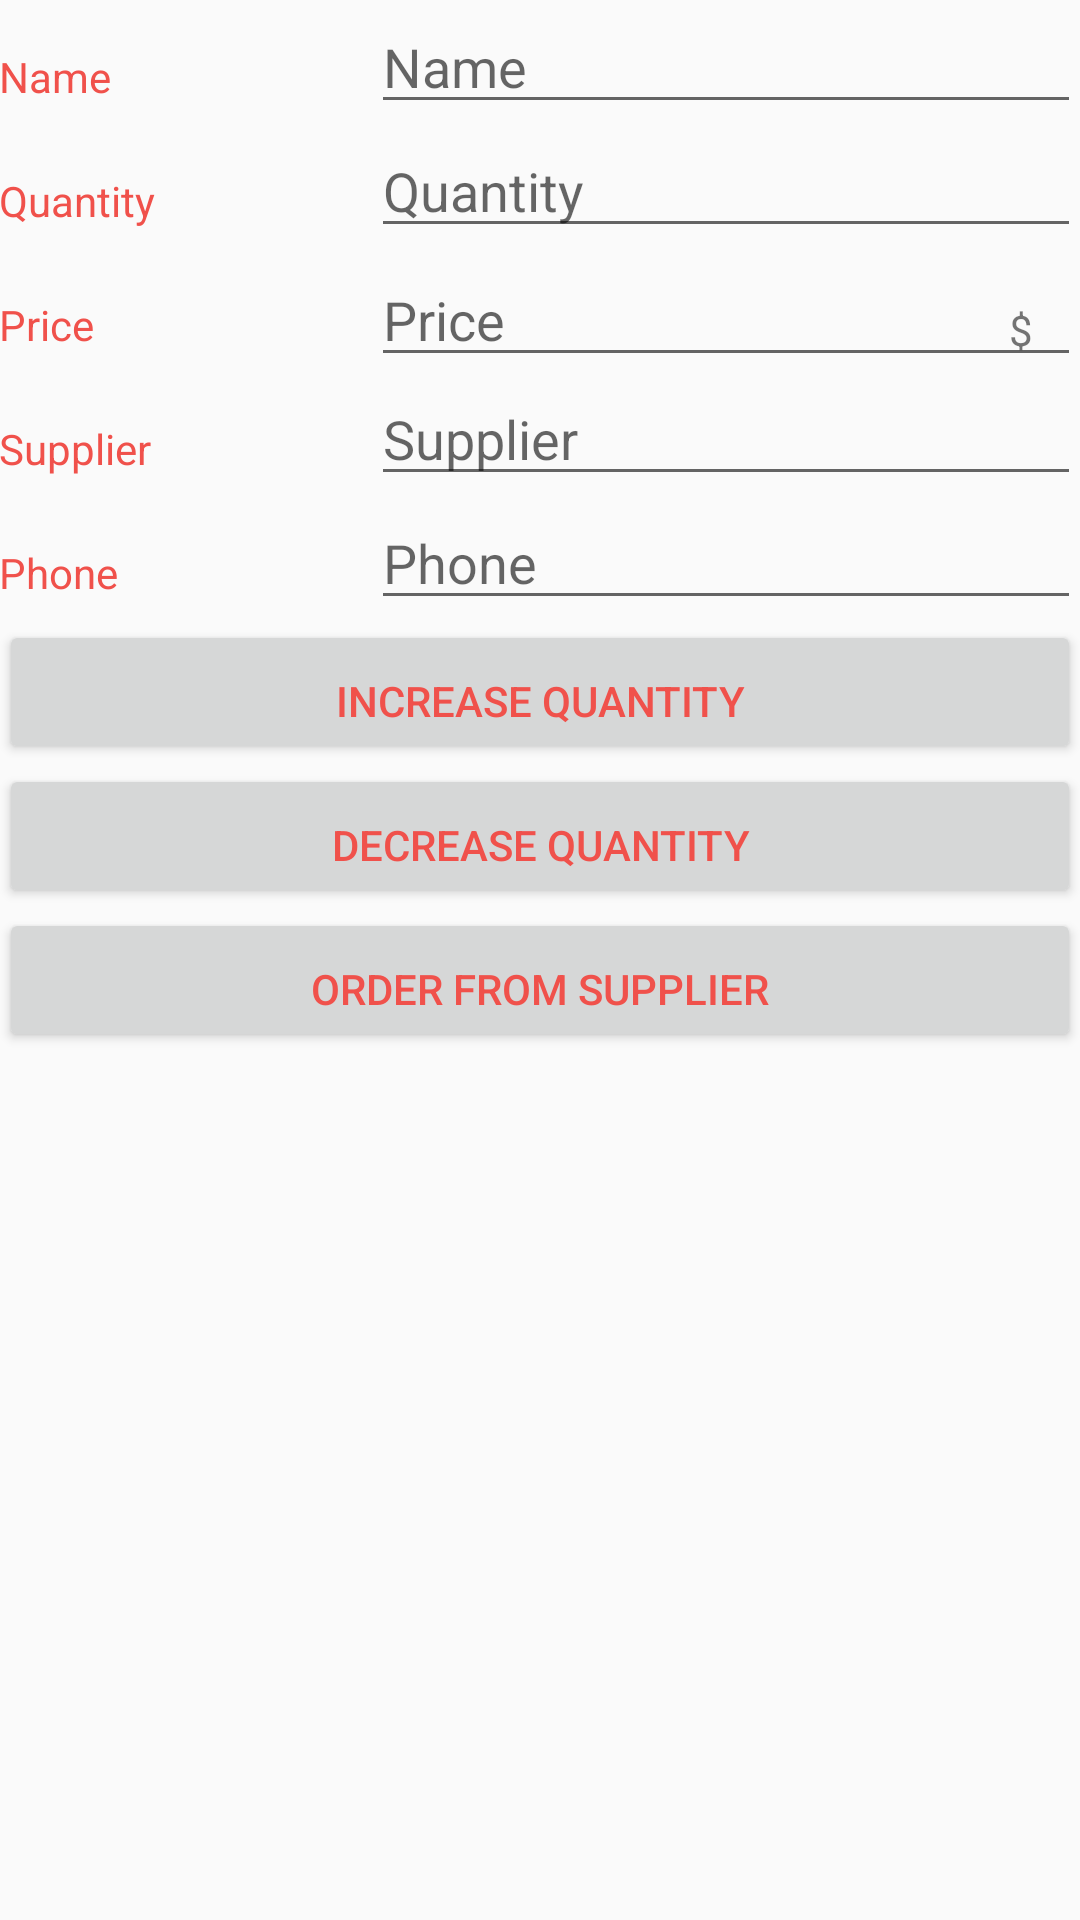

Layout XML and referenced resources for this Android screen:
<!-- AndroidManifest.xml: application theme AppTheme -->
<!-- res/layout/activity_editor.xml -->
<?xml version="1.0" encoding="utf-8"?>
<LinearLayout
    xmlns:android="http://schemas.android.com/apk/res/android"
    xmlns:tools="http://schemas.android.com/tools"
    android:layout_width="match_parent"
    android:layout_height="match_parent"
    android:orientation="vertical"
    android:padding="@dimen/activity_margin"
    tools:context=".EditorActivity">
    <LinearLayout
        android:layout_width="match_parent"
        android:layout_height="wrap_content"
        android:orientation="horizontal">
        <TextView
            android:text="@string/flower_name"
            style="@style/CategoryStyle" />
        <LinearLayout
            android:layout_height="wrap_content"
            android:layout_width="0dp"
            android:layout_weight="2"
            android:paddingStart="4dp"
            android:orientation="vertical"
            android:paddingLeft="4dp">

            
            <EditText
                android:id="@+id/edit_flower_name"
                android:hint="@string/hint_flower_name"
                android:inputType="textCapWords"
                style="@style/EditorFieldStyle" />

            

        </LinearLayout>
    </LinearLayout>

    <LinearLayout
        android:layout_width="match_parent"
        android:layout_height="wrap_content"
        android:orientation="horizontal">

        
        <TextView
            android:text="@string/flower_quantity"
            style="@style/CategoryStyle" />

        
        <LinearLayout
            android:layout_height="wrap_content"
            android:layout_width="0dp"
            android:layout_weight="2"
            android:paddingLeft="4dp"
            android:orientation="vertical">

            
            <EditText
                android:id="@+id/edit_flower_quantity"
                style="@style/EditorFieldStyle"
                android:hint="@string/hint_flower_quantity"
                android:inputType="number" />
        </LinearLayout>
    </LinearLayout>

    <LinearLayout
        android:id="@+id/container_measurement"
        android:layout_width="match_parent"
        android:layout_height="wrap_content"
        android:orientation="horizontal">
        <TextView
            android:text="@string/flower_price"
            style="@style/CategoryStyle" />
        <RelativeLayout
            android:layout_height="wrap_content"
            android:layout_width="0dp"
            android:layout_weight="2"
            android:paddingLeft="4dp">

            <EditText
                android:id="@+id/edit_flower_price"
                style="@style/EditorFieldStyle"
                android:hint="@string/hint_flower_price"
                android:inputType="number" />
            <TextView
                android:id="@+id/label_weight_units"
                android:text="@string/unit_of_price"
                style="@style/EditorUnitsStyle"/>
        </RelativeLayout>
    </LinearLayout>

    <LinearLayout
        android:layout_width="match_parent"
        android:layout_height="wrap_content"
        android:orientation="horizontal">
        <TextView
            android:text="@string/flower_supplier"
            style="@style/CategoryStyle" />

        
        <LinearLayout
            android:layout_height="wrap_content"
            android:layout_width="0dp"
            android:layout_weight="2"
            android:paddingLeft="4dp"
            android:orientation="vertical">

            
            <EditText
                android:id="@+id/edit_flower_supplier"
                android:hint="@string/hint_flower_supplier"
                android:inputType="textCapWords"
                style="@style/EditorFieldStyle" />

            

        </LinearLayout>
    </LinearLayout>

    <LinearLayout
        android:layout_width="match_parent"
        android:layout_height="wrap_content"
        android:orientation="horizontal">
        <TextView
            android:text="@string/flower_supplier_phone"
            style="@style/CategoryStyle" />
        <LinearLayout
            android:layout_height="wrap_content"
            android:layout_width="0dp"
            android:layout_weight="2"
            android:paddingLeft="4dp"
            android:orientation="vertical">
            <EditText
                android:id="@+id/edit_supplier_phone"
                android:hint="@string/hint_supplier_phone"
                android:inputType="textCapWords"
                style="@style/EditorFieldStyle" />
        </LinearLayout>
    </LinearLayout>
    <LinearLayout
        android:layout_width="match_parent"
        android:layout_height="wrap_content"
        android:orientation="vertical">

        <Button
            android:id="@+id/button"
            android:layout_width="match_parent"
            android:layout_height="wrap_content"
            android:text="Increase quantity"
            android:onClick="icrease"
            style="@style/CategoryStyle"/>

        <Button
            android:id="@+id/button2"
            android:layout_width="match_parent"
            android:layout_height="wrap_content"
            android:onClick="decrease"
            style="@style/CategoryStyle"
            android:text="Decrease quantity" />

        <Button
            android:id="@+id/button3"
            android:layout_width="match_parent"
            android:layout_height="wrap_content"
            style="@style/CategoryStyle"
            android:onClick="contact"
            android:text="Order from supplier" />
    </LinearLayout>



</LinearLayout>
<!-- resources referenced by this layout -->
<resources>
  <string name="flower_name">Name</string>
  <string name="flower_price">Price</string>
  <string name="flower_quantity">Quantity</string>
  <string name="flower_supplier">Supplier</string>
  <string name="flower_supplier_phone">Phone</string>
  <string name="hint_flower_name">Name</string>
  <string name="hint_flower_price">Price</string>
  <string name="hint_flower_quantity">Quantity</string>
  <string name="hint_flower_supplier">Supplier</string>
  <string name="hint_supplier_phone">Phone</string>
  <string name="unit_of_price">$</string>
  <style name="CategoryStyle">
          <item name="android:layout_height">wrap_content</item>
          <item name="android:layout_width">0dp</item>
          <item name="android:layout_weight">1</item>
          <item name="android:paddingTop">16dp</item>
          <item name="android:textColor">@color/colorAccent</item>
      </style>
  <style name="EditorFieldStyle">
          <item name="android:layout_height">wrap_content</item>
          <item name="android:layout_width">match_parent</item>
      </style>
  <style name="EditorUnitsStyle">
          <item name="android:layout_height">wrap_content</item>
          <item name="android:layout_width">wrap_content</item>
          <item name="android:layout_alignParentRight">true</item>
          <item name="android:paddingRight">16dp</item>
          <item name="android:paddingTop">16dp</item>
      </style>
  <style name="AppTheme" parent="Theme.AppCompat.Light.DarkActionBar">
          <item name="colorPrimary">@color/colorPrimary</item>
          <item name="colorPrimaryDark">@color/colorPrimaryDark</item>
          <item name="colorAccent">@color/colorAccent</item>
      </style>
  <color name="colorAccent">#F0514B</color>
  <color name="colorPrimary">#F0514B</color>
  <color name="colorPrimaryDark">#C0403C</color>
</resources>
